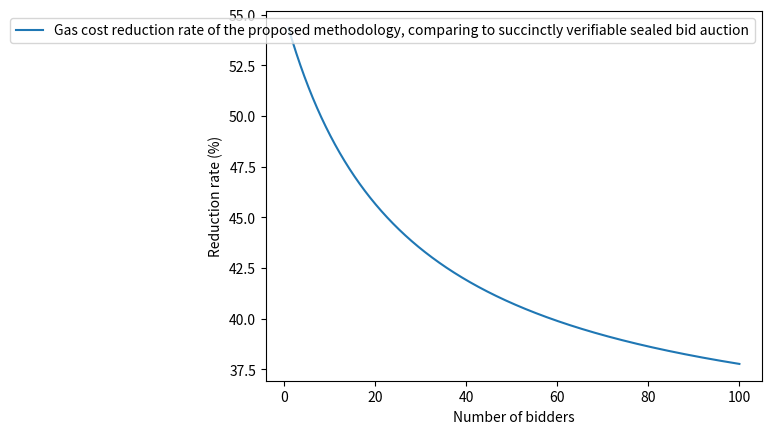

Python code for this plot:
import matplotlib.pyplot as plt
import numpy as np

# Print data

# Generate some data points for the functions
x = np.linspace(1, 100, 10000)
y1 = (1 - (122480 * x + 2167802) / (183315 * x + 4834050)) * 100


# Plot the functions
plt.plot(
    x,
    y1,
    label="Gas cost reduction rate of the proposed methodology, comparing to succinctly verifiable sealed bid auction",
)

# Add a legend
plt.legend()

# Add labels and title to the plot
plt.xlabel("Number of bidders")
plt.ylabel("Reduction rate (%)")

# Display the plot
plt.show()
